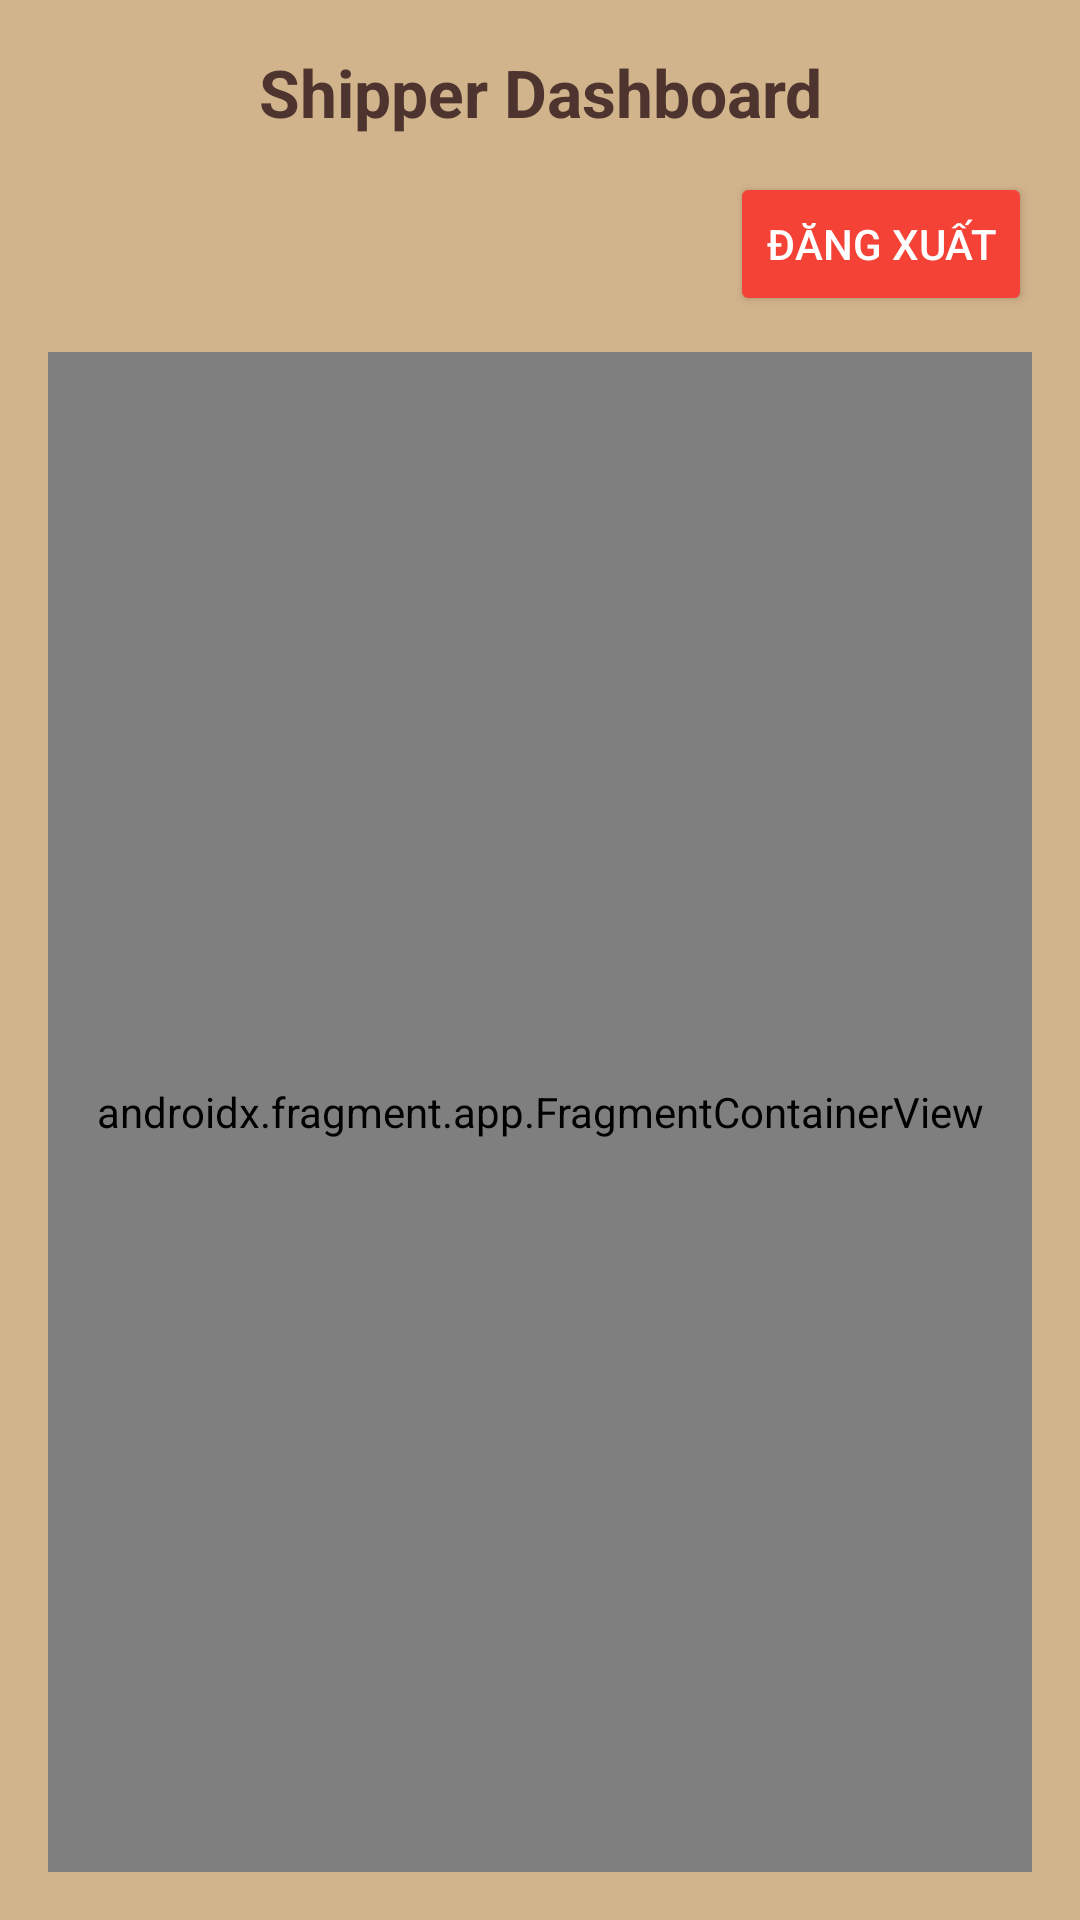

Produce the Android XML layout that renders to this screen, including the resource entries it uses.
<!-- AndroidManifest.xml: application theme Theme.FlowerStoreProject -->
<!-- res/layout/activity_shipper.xml -->
<?xml version="1.0" encoding="utf-8"?>
<LinearLayout xmlns:android="http://schemas.android.com/apk/res/android"
    android:layout_width="match_parent"
    android:layout_height="match_parent"
    android:orientation="vertical"
    android:background="#D2B48C"
    android:padding="16dp">

    <TextView
        android:id="@+id/tvTitle"
        android:layout_width="match_parent"
        android:layout_height="wrap_content"
        android:text="Shipper Dashboard"
        android:textSize="22sp"
        android:textStyle="bold"
        android:textColor="#4E342E"
        android:gravity="center"
        android:layout_marginBottom="12dp" />

    <Button
        android:id="@+id/btnLogout"
        android:layout_width="wrap_content"
        android:layout_height="wrap_content"
        android:text="Đăng xuất"
        android:textColor="@android:color/white"
        android:backgroundTint="#F44336"
        android:layout_gravity="end"
        android:layout_marginBottom="12dp" />

    <androidx.fragment.app.FragmentContainerView
        android:id="@+id/fragment_container"
        android:name="com.example.flowerstoreproject.fragment.ShipperOrdersFragment"
        android:layout_width="match_parent"
        android:layout_height="0dp"
        android:layout_weight="1" />

</LinearLayout>
<!-- resources referenced by this layout -->
<resources>
  <style name="Theme.FlowerStoreProject" parent="Base.Theme.FlowerStoreProject" />
  <style name="Base.Theme.FlowerStoreProject" parent="Theme.Material3.DayNight.NoActionBar">
          
          
      </style>
</resources>
